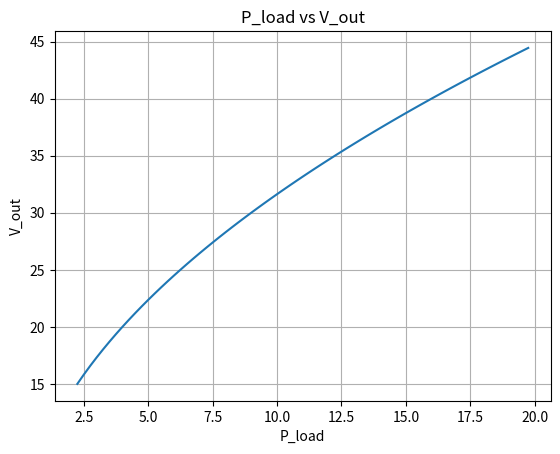

Write Python code to recreate this figure.
import matplotlib.pyplot as plt
import numpy as np

# Range data for P_load and V_out
R_load = 100
P_load = np.arange(2.25, 20, 0.25)
V_out = np.sqrt(P_load * R_load)

# Plotting P_load and V_out
plt.plot(P_load, V_out)
plt.xlabel('P_load')
plt.ylabel('V_out')
plt.title('P_load vs V_out')
plt.grid(True)

# Save the plot
plt.savefig('P_load_vs_V_out.png')